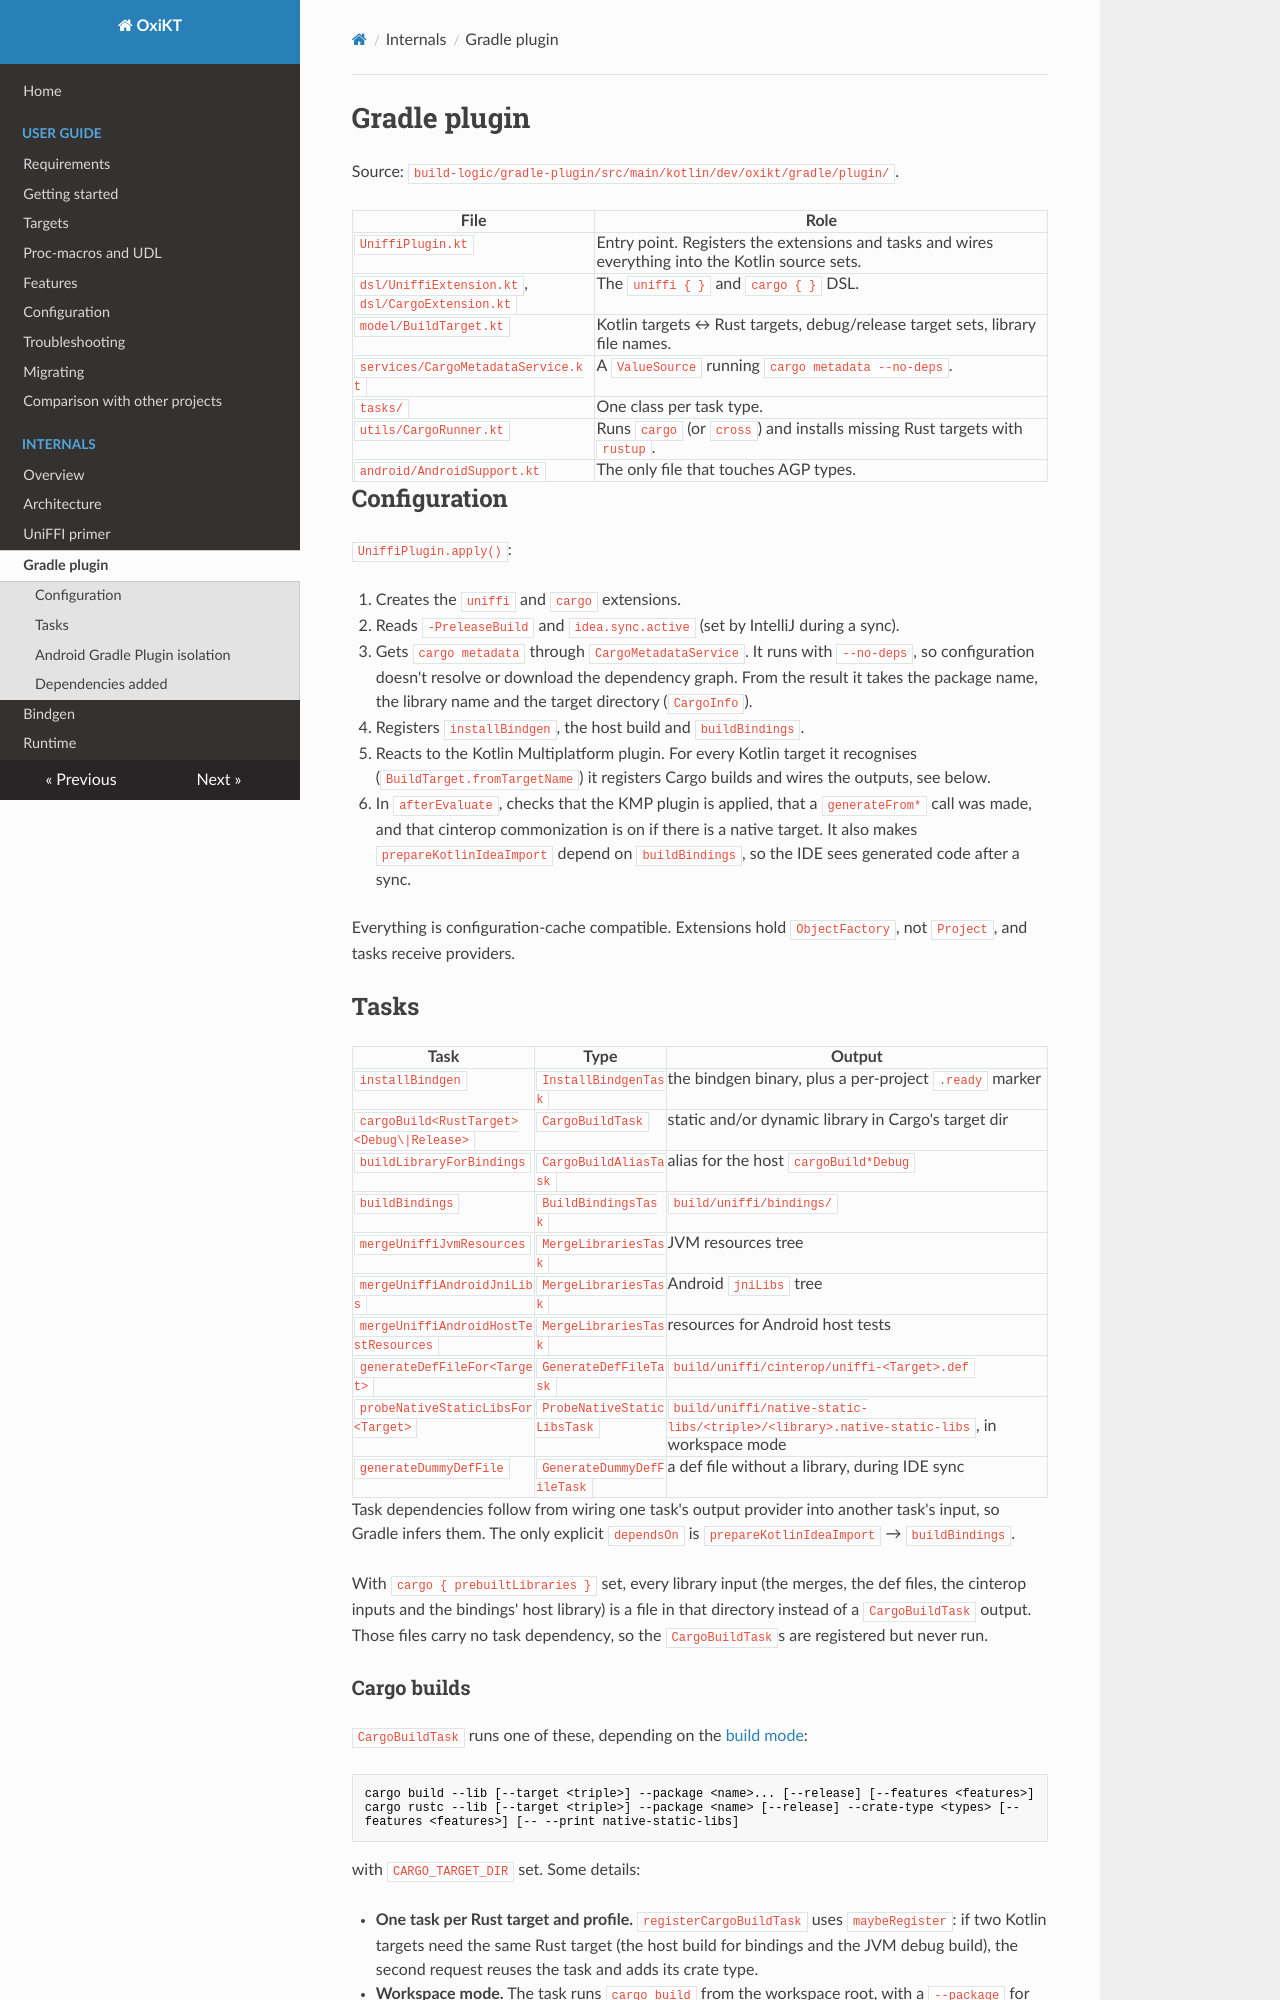

repository: UbiqueInnovation/uniffi-kotlin-multiplatform-bindings · page: internals/gradle-plugin/index.html · generator: mkdocs

# Gradle plugin

Source: `build-logic/gradle-plugin/src/main/kotlin/dev/oxikt/gradle/plugin/`.

| File | Role |
| --- | --- |
| `UniffiPlugin.kt` | Entry point. Registers the extensions and tasks and wires everything into the Kotlin source sets. |
| `dsl/UniffiExtension.kt`, `dsl/CargoExtension.kt` | The `uniffi { }` and `cargo { }` DSL. |
| `model/BuildTarget.kt` | Kotlin targets ↔ Rust targets, debug/release target sets, library file names. |
| `services/CargoMetadataService.kt` | A `ValueSource` running `cargo metadata --no-deps`. |
| `tasks/` | One class per task type. |
| `utils/CargoRunner.kt` | Runs `cargo` (or `cross`) and installs missing Rust targets with `rustup`. |
| `android/AndroidSupport.kt` | The only file that touches AGP types. |

## Configuration

`UniffiPlugin.apply()`:

1. Creates the `uniffi` and `cargo` extensions.
2. Reads `-PreleaseBuild` and `idea.sync.active` (set by IntelliJ during a sync).
3. Gets `cargo metadata` through `CargoMetadataService`. It runs with `--no-deps`, so configuration
   doesn't resolve or download the dependency graph. From the result it takes the package name,
   the library name and the target directory (`CargoInfo`).
4. Registers `installBindgen`, the host build and `buildBindings`.
5. Reacts to the Kotlin Multiplatform plugin. For every Kotlin target it recognises
   (`BuildTarget.fromTargetName`) it registers Cargo builds and wires the outputs, see below.
6. In `afterEvaluate`, checks that the KMP plugin is applied, that a `generateFrom*` call was made,
   and that cinterop commonization is on if there is a native target. It also makes
   `prepareKotlinIdeaImport` depend on `buildBindings`, so the IDE sees generated code after a sync.

Everything is configuration-cache compatible. Extensions hold `ObjectFactory`, not `Project`, and
tasks receive providers.

## Tasks

| Task | Type | Output |
| --- | --- | --- |
| `installBindgen` | `InstallBindgenTask` | the bindgen binary, plus a per-project `.ready` marker |
| `cargoBuild<RustTarget><Debug\|Release>` | `CargoBuildTask` | static and/or dynamic library in Cargo's target dir |
| `buildLibraryForBindings` | `CargoBuildAliasTask` | alias for the host `cargoBuild*Debug` |
| `buildBindings` | `BuildBindingsTask` | `build/uniffi/bindings/` |
| `mergeUniffiJvmResources` | `MergeLibrariesTask` | JVM resources tree |
| `mergeUniffiAndroidJniLibs` | `MergeLibrariesTask` | Android `jniLibs` tree |
| `mergeUniffiAndroidHostTestResources` | `MergeLibrariesTask` | resources for Android host tests |
| `generateDefFileFor<Target>` | `GenerateDefFileTask` | `build/uniffi/cinterop/uniffi-<Target>.def` |
| `probeNativeStaticLibsFor<Target>` | `ProbeNativeStaticLibsTask` | `build/uniffi/native-static-libs/<triple>/<library>.native-static-libs`, in workspace mode |
| `generateDummyDefFile` | `GenerateDummyDefFileTask` | a def file without a library, during IDE sync |

Task dependencies follow from wiring one task's output provider into another task's input, so
Gradle infers them. The only explicit `dependsOn` is `prepareKotlinIdeaImport` → `buildBindings`.

With `cargo { prebuiltLibraries }` set, every library input (the merges, the def files, the
cinterop inputs and the bindings' host library) is a file in that directory instead of a
`CargoBuildTask` output. Those files carry no task dependency, so the `CargoBuildTask`s are
registered but never run.
